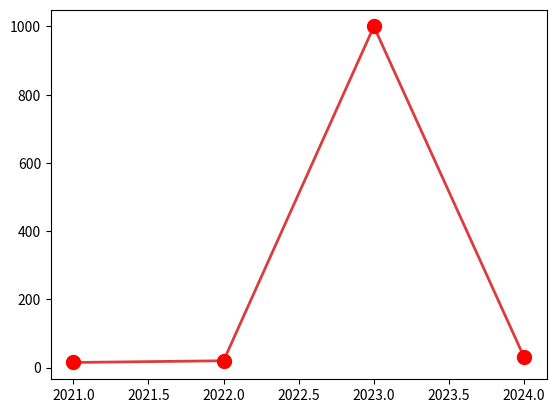

Generate this figure with matplotlib:
import matplotlib.pyplot as plt
import numpy as np

x = np.array([2021, 2022, 2023, 2024])
y = np.array([15, 20, 1000, 30])

plt.plot(x, y, marker=".",
                     markersize=20,
                     markerfacecolor="red",
                     markeredgecolor="red",
                     linestyle="solid",
                     linewidth=2,
                     color="#d93d3f")
plt.show()



# Plot all three curves on one chart
# plt.figure(figsize=(10, 6))
#
# plt.plot(
#     sizes,
#     selection_random_times,
#     marker="o",
#     label="Selection Sort - Random Input"
# )
#
# plt.plot(
#     sizes,
#     merge_random_times,
#     marker="o",
#     label="Merge Sort - Random Input"
# )
#
# plt.plot(
#     sizes,
#     selection_sorted_times,
#     marker="o",
#     label="Selection Sort - Already Sorted Input"
# )
#
# plt.xlabel("Input size (n)")
# plt.ylabel("Time (seconds)")
# plt.title("Sorting Algorithm Performance")
# plt.legend()
# plt.grid(True)
#
# plt.show()
